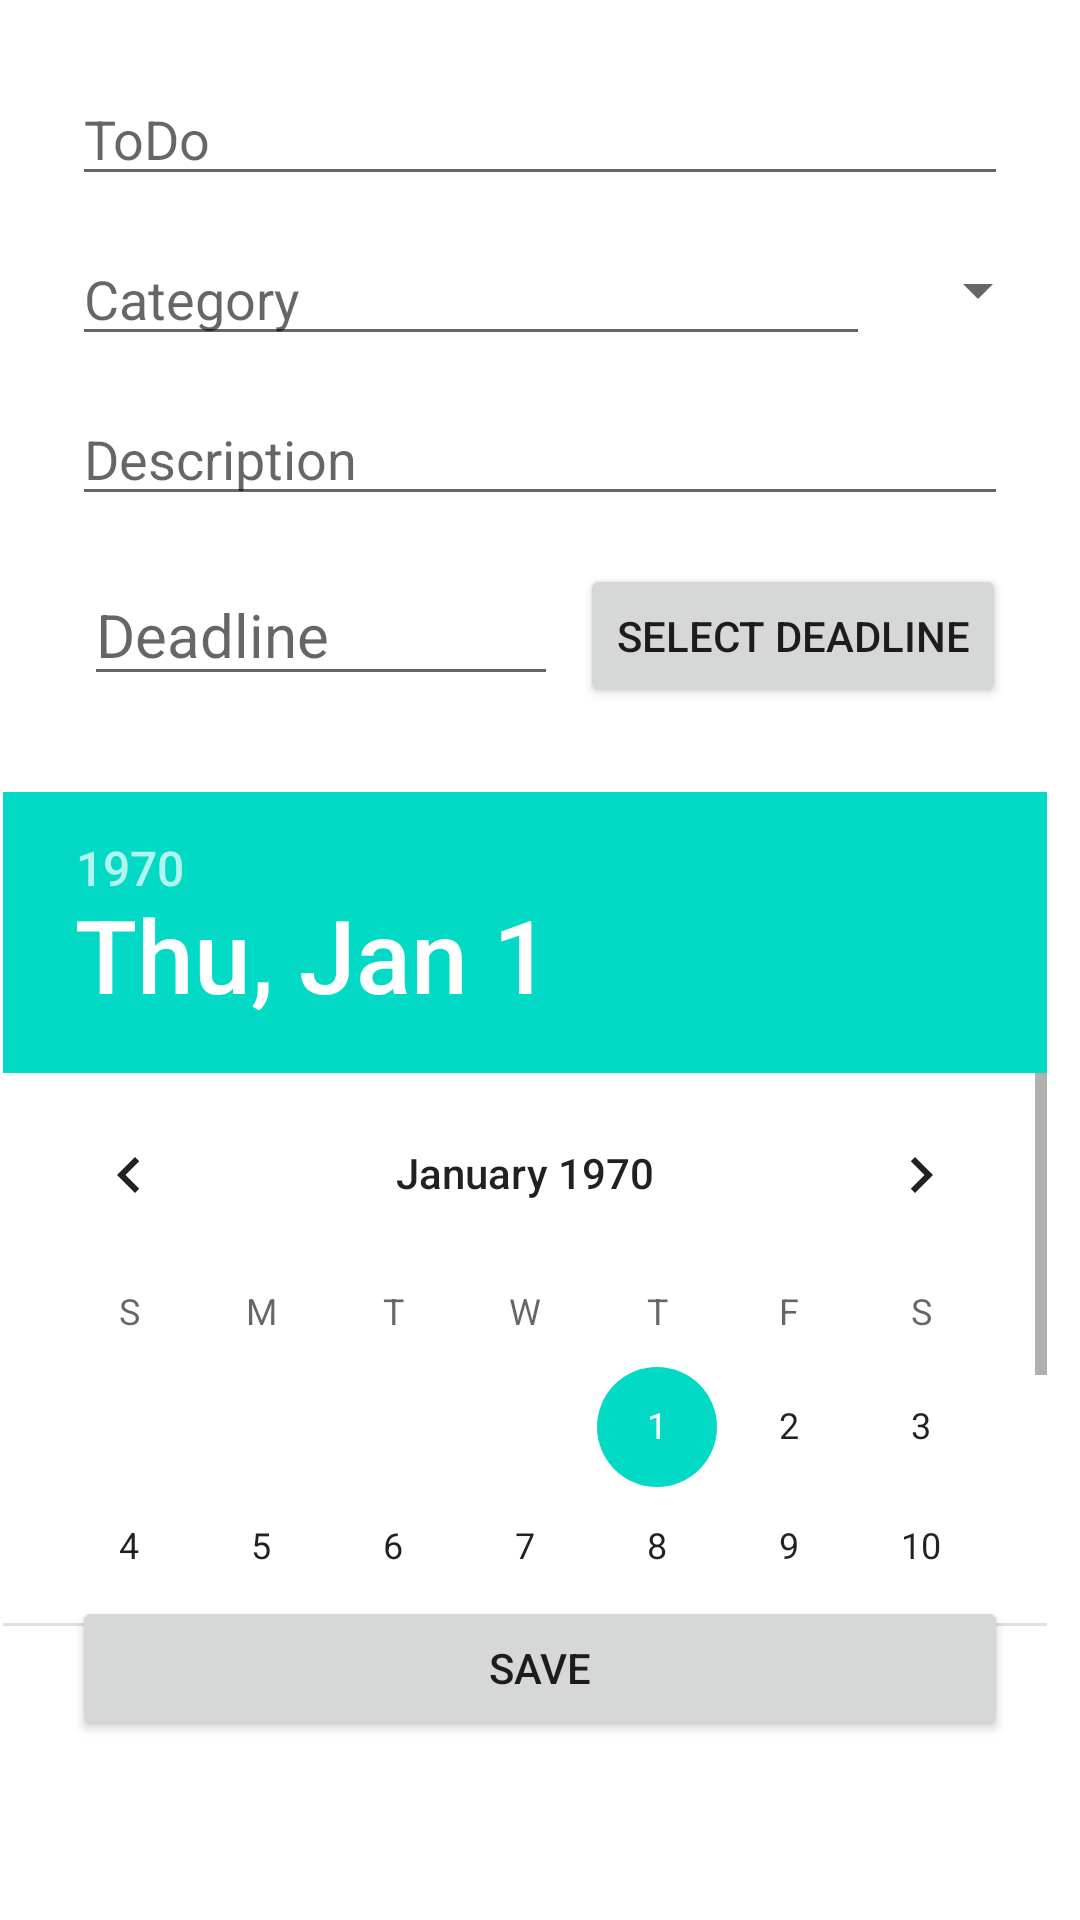

Android layout source for this screen:
<!-- AndroidManifest.xml: application theme Theme.PMEPlayground -->
<!-- res/layout/fragment_input.xml -->
<?xml version="1.0" encoding="utf-8"?>
<androidx.constraintlayout.widget.ConstraintLayout xmlns:android="http://schemas.android.com/apk/res/android"
    xmlns:app="http://schemas.android.com/apk/res-auto"
    xmlns:tools="http://schemas.android.com/tools"
    android:layout_width="match_parent"
    android:layout_height="match_parent"
    android:visibility="visible"
    app:barrierMargin="@dimen/cardview_compat_inset_shadow"
    tools:context=".view.input.InputFragment"
    tools:visibility="visible">

    <EditText
        android:id="@+id/et_todo"
        android:layout_width="0dp"
        android:layout_height="wrap_content"
        android:layout_marginStart="24dp"
        android:layout_marginTop="24dp"
        android:layout_marginEnd="24dp"
        android:ems="10"
        android:hint="@string/text_todo"

        android:importantForAutofill="no"
        android:inputType="textPersonName"
        app:layout_constraintEnd_toEndOf="parent"
        app:layout_constraintStart_toStartOf="parent"
        app:layout_constraintTop_toTopOf="parent" />

    <EditText
        android:id="@+id/et_description"
        android:layout_width="0dp"
        android:layout_height="wrap_content"
        android:layout_marginStart="24dp"
        android:layout_marginTop="12dp"
        android:layout_marginEnd="24dp"
        android:ems="10"
        android:hint="@string/text_description"
        android:importantForAutofill="no"
        android:inputType="textPersonName"
        app:layout_constraintEnd_toEndOf="parent"
        app:layout_constraintHorizontal_bias="0.0"
        app:layout_constraintStart_toStartOf="parent"
        app:layout_constraintTop_toBottomOf="@+id/et_category" />


    <Spinner
        android:id="@+id/category_spinner"
        android:layout_width="44dp"
        android:layout_height="39dp"
        android:layout_marginStart="16dp"

        android:layout_marginTop="12dp"
        android:spinnerMode="dialog"
        android:visibility="visible"
        app:layout_constraintStart_toEndOf="@+id/et_category"

        app:layout_constraintTop_toBottomOf="@+id/et_todo" />

    <EditText
        android:id="@+id/et_category"
        android:layout_width="0dp"
        android:layout_height="wrap_content"
        android:layout_marginStart="24dp"
        android:layout_marginTop="12dp"
        android:layout_marginEnd="70dp"
        android:ems="10"
        android:hint="@string/text_category"
        android:importantForAutofill="no"
        android:inputType="textPersonName"
        app:layout_constraintEnd_toEndOf="parent"
        app:layout_constraintHorizontal_bias="0.0"
        app:layout_constraintStart_toStartOf="parent"
        app:layout_constraintTop_toBottomOf="@+id/et_todo" />


    <DatePicker
        android:id="@+id/dp_deadline"
        android:layout_width="354dp"
        android:layout_height="278dp"
        android:layout_marginStart="24dp"
        android:layout_marginTop="92dp"
        android:layout_marginEnd="24dp"
        app:layout_constraintEnd_toEndOf="parent"
        app:layout_constraintHorizontal_bias="0.555"
        app:layout_constraintStart_toStartOf="parent"
        app:layout_constraintTop_toBottomOf="@+id/et_description" />

    <Button
        android:id="@+id/btn_select_deadline"
        android:layout_width="wrap_content"
        android:layout_height="wrap_content"
        android:layout_marginTop="16dp"
        android:layout_marginEnd="24dp"
        android:text="Select Deadline"
        app:layout_constraintEnd_toEndOf="parent"
        app:layout_constraintHorizontal_bias="0.903"
        app:layout_constraintStart_toEndOf="@+id/et_deadline"
        app:layout_constraintTop_toBottomOf="@+id/et_description" />

    <EditText
        android:id="@+id/et_deadline"
        android:layout_width="158dp"
        android:layout_height="wrap_content"
        android:layout_marginStart="28dp"
        android:layout_marginTop="16dp"
        android:ems="10"
        android:hint="@string/text_deadline"
        android:importantForAutofill="no"
        android:inputType="date"
        android:textSize="20sp"
        app:layout_constraintStart_toStartOf="parent"
        app:layout_constraintTop_toBottomOf="@+id/et_description" />

    <Button
        android:id="@+id/btn_save_todo"
        android:layout_width="0dp"
        android:layout_height="wrap_content"
        android:layout_marginStart="24dp"
        android:layout_marginEnd="24dp"
        android:layout_marginBottom="60dp"
        android:text="@string/text_btn_save"
        app:layout_constraintBottom_toBottomOf="parent"
        app:layout_constraintEnd_toEndOf="parent"
        app:layout_constraintHorizontal_bias="1.0"
        app:layout_constraintStart_toStartOf="parent" />


</androidx.constraintlayout.widget.ConstraintLayout>
<!-- resources referenced by this layout -->
<resources>
  <string name="text_btn_save">Save</string>
  <string name="text_category">Category</string>
  <string name="text_deadline">Deadline</string>
  <string name="text_description">Description</string>
  <string name="text_todo">ToDo</string>
  <style name="Theme.PMEPlayground" parent="Theme.MaterialComponents.DayNight.DarkActionBar">
          
          <item name="colorPrimary">@color/purple_500</item>
          <item name="colorPrimaryVariant">@color/purple_700</item>
          <item name="colorOnPrimary">@color/white</item>
          
          <item name="colorSecondary">@color/teal_200</item>
          <item name="colorSecondaryVariant">@color/teal_700</item>
          <item name="colorOnSecondary">@color/black</item>
          
          <item name="android:statusBarColor">?attr/colorPrimaryVariant</item>
          
      </style>
  <color name="purple_500">#FF6200EE</color>
  <color name="purple_700">#FF3700B3</color>
  <color name="white">#FFFFFFFF</color>
  <color name="teal_200">#FF03DAC5</color>
  <color name="teal_700">#FF018786</color>
  <color name="black">#FF000000</color>
</resources>
